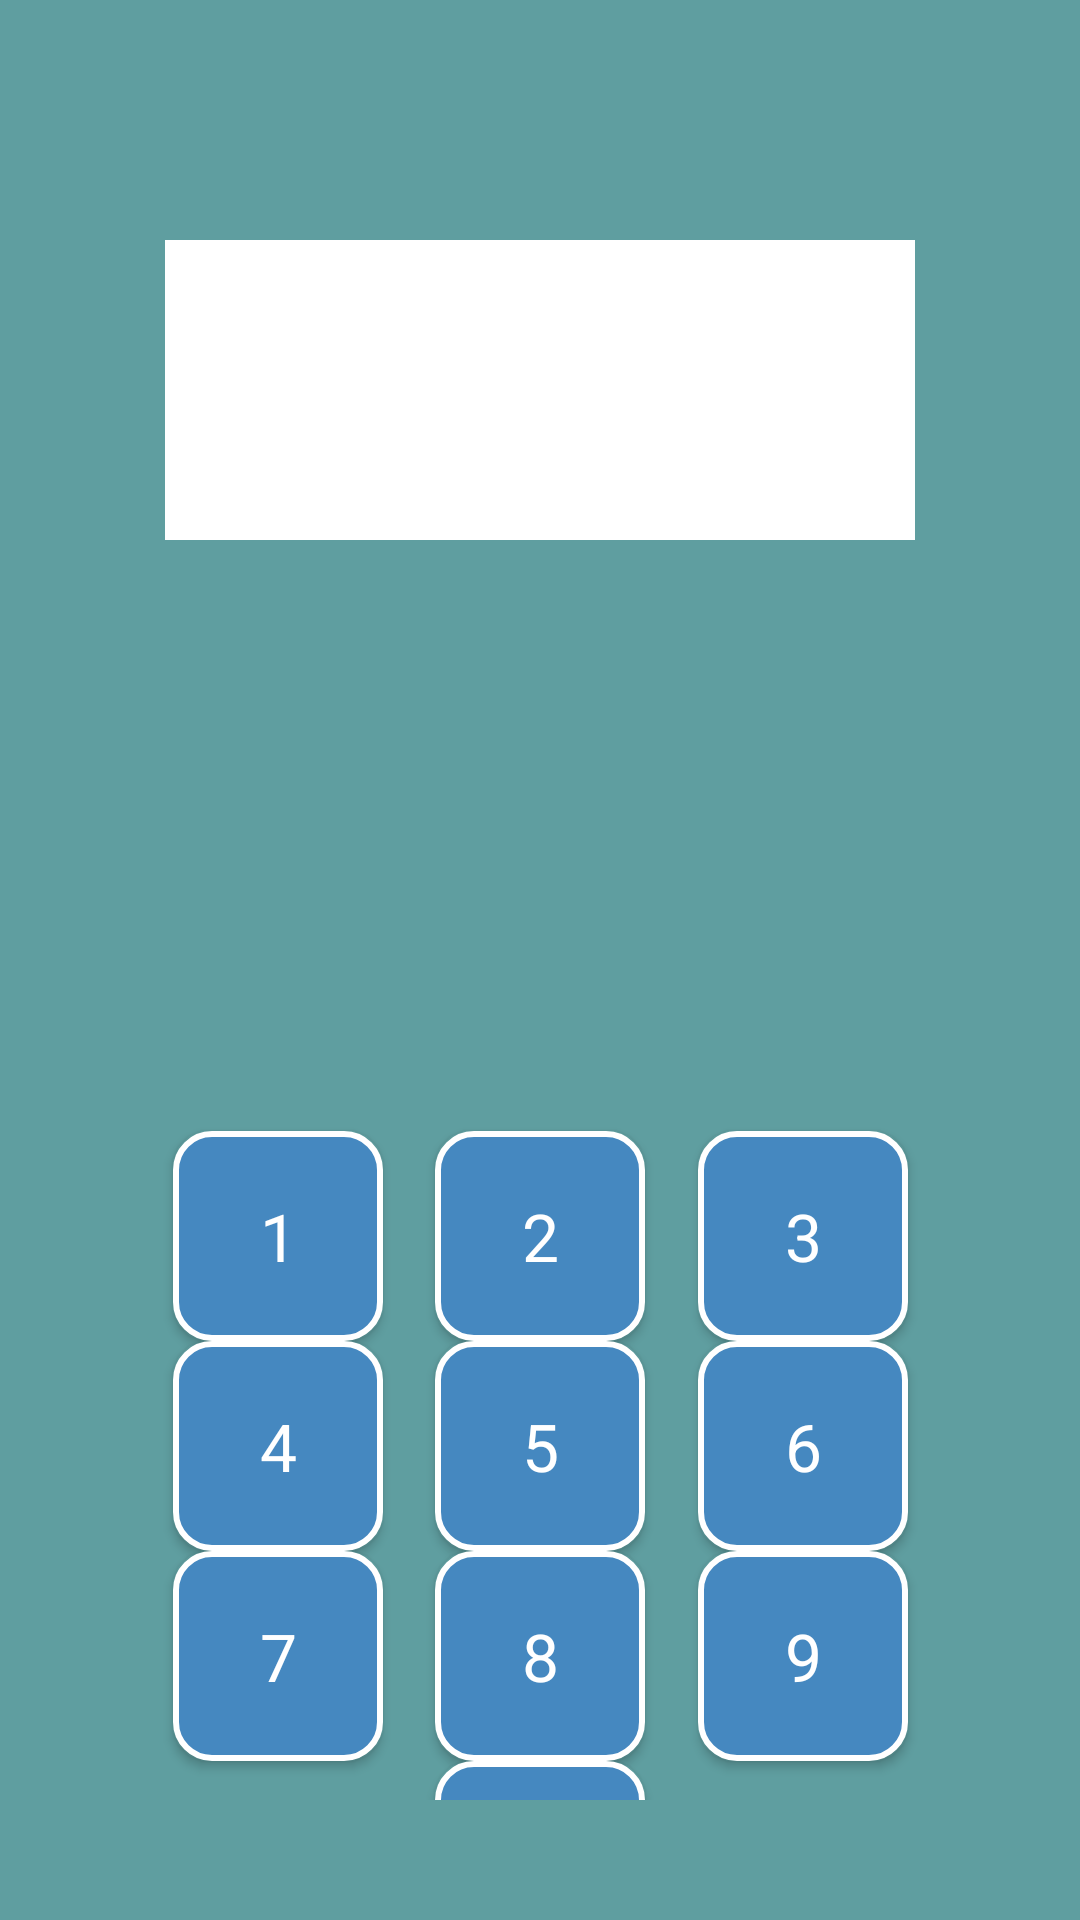

Write the Android layout XML for this screen, with the resource values it uses.
<!-- AndroidManifest.xml: application theme Theme.BigBrainAcademy -->
<!-- res/layout/activity_written_math_screen.xml -->
<?xml version="1.0" encoding="utf-8"?>
<androidx.constraintlayout.widget.ConstraintLayout xmlns:android="http://schemas.android.com/apk/res/android"
    xmlns:app="http://schemas.android.com/apk/res-auto"
    xmlns:tools="http://schemas.android.com/tools"
    android:layout_width="match_parent"
    android:layout_height="match_parent"
    android:background="@color/CadetBlue"
    android:padding="40dp">

    <TextView
        android:id="@+id/input_box_written_math_screen"
        android:layout_width="wrap_content"
        android:layout_height="wrap_content"
        android:layout_marginTop="280dp"
        android:background="@drawable/rounded_corner_textview"
        android:textColor="@color/white"
        android:gravity="center"
        android:minWidth="200dp"
        android:padding="4dp"
        app:layout_constraintEnd_toEndOf="parent"
        app:layout_constraintHorizontal_bias="0.498"
        app:layout_constraintStart_toStartOf="parent"
        app:layout_constraintTop_toTopOf="parent"
        />

    <Button
        android:id="@+id/calc_1"
        android:layout_width="70dp"
        android:layout_height="70dp"
        android:layout_marginTop="30dp"
        android:background="@drawable/written_math_button"
        android:text="1"
        android:textAppearance="@style/TextAppearance.AppCompat.Large"
        android:textColor="#ffffff"
        app:layout_constraintEnd_toStartOf="@+id/calc_2"
        app:layout_constraintHorizontal_bias="0.5"
        app:layout_constraintHorizontal_chainStyle="spread"
        app:layout_constraintHorizontal_weight="1"
        app:layout_constraintStart_toStartOf="parent"
        app:layout_constraintTop_toBottomOf="@+id/input_box_written_math_screen" />

    <Button
        android:id="@+id/calc_2"
        android:layout_width="70dp"
        android:layout_height="70dp"
        android:background="@drawable/written_math_button"
        android:text="2"
        android:textAppearance="@style/TextAppearance.AppCompat.Large"
        android:textColor="#ffffff"
        app:layout_constraintBottom_toBottomOf="@+id/calc_1"
        app:layout_constraintEnd_toStartOf="@+id/calc_3"
        app:layout_constraintHorizontal_bias="0.5"
        app:layout_constraintHorizontal_chainStyle="spread"
        app:layout_constraintHorizontal_weight="1"
        app:layout_constraintStart_toEndOf="@+id/calc_1"
        app:layout_constraintTop_toTopOf="@+id/calc_1" />

    <Button
        android:id="@+id/calc_3"
        android:layout_width="70dp"
        android:layout_height="70dp"
        android:background="@drawable/written_math_button"
        android:text="3"
        android:textAppearance="@style/TextAppearance.AppCompat.Large"
        android:textColor="#ffffff"
        app:layout_constraintBottom_toBottomOf="@+id/calc_1"
        app:layout_constraintEnd_toEndOf="parent"
        app:layout_constraintHorizontal_bias="0.5"
        app:layout_constraintHorizontal_chainStyle="spread"
        app:layout_constraintHorizontal_weight="1"
        app:layout_constraintStart_toEndOf="@+id/calc_2"
        app:layout_constraintTop_toTopOf="@+id/calc_1" />

    <Button
        android:id="@+id/calc_4"
        android:layout_width="70dp"
        android:layout_height="70dp"
        android:background="@drawable/written_math_button"
        android:text="4"
        android:textAppearance="@style/TextAppearance.AppCompat.Large"
        android:textColor="#ffffff"
        app:layout_constraintEnd_toStartOf="@+id/calc_5"
        app:layout_constraintHorizontal_bias="0.5"
        app:layout_constraintHorizontal_chainStyle="spread"
        app:layout_constraintHorizontal_weight="1"
        app:layout_constraintStart_toStartOf="parent"
        app:layout_constraintTop_toBottomOf="@+id/calc_1" />

    <Button
        android:id="@+id/calc_5"
        android:layout_width="70dp"
        android:layout_height="70dp"
        android:background="@drawable/written_math_button"
        android:text="5"
        android:textAppearance="@style/TextAppearance.AppCompat.Large"
        android:textColor="#ffffff"
        app:layout_constraintBottom_toBottomOf="@+id/calc_4"
        app:layout_constraintEnd_toStartOf="@+id/calc_6"
        app:layout_constraintHorizontal_bias="0.5"
        app:layout_constraintHorizontal_chainStyle="spread"
        app:layout_constraintHorizontal_weight="1"
        app:layout_constraintStart_toEndOf="@+id/calc_1"
        app:layout_constraintTop_toTopOf="@+id/calc_4" />

    <Button
        android:id="@+id/calc_6"
        android:layout_width="70dp"
        android:layout_height="70dp"
        android:background="@drawable/written_math_button"
        android:text="6"
        android:textAppearance="@style/TextAppearance.AppCompat.Large"
        android:textColor="#ffffff"
        app:layout_constraintBottom_toBottomOf="@+id/calc_4"
        app:layout_constraintEnd_toEndOf="parent"
        app:layout_constraintHorizontal_bias="0.5"
        app:layout_constraintHorizontal_chainStyle="spread"
        app:layout_constraintHorizontal_weight="1"
        app:layout_constraintStart_toEndOf="@+id/calc_5"
        app:layout_constraintTop_toTopOf="@+id/calc_4" />

    <Button
        android:id="@+id/calc_7"
        android:layout_width="70dp"
        android:layout_height="70dp"
        android:background="@drawable/written_math_button"
        android:text="7"
        android:textAppearance="@style/TextAppearance.AppCompat.Large"
        android:textColor="#ffffff"
        app:layout_constraintEnd_toStartOf="@+id/calc_8"
        app:layout_constraintHorizontal_bias="0.5"
        app:layout_constraintHorizontal_chainStyle="spread"
        app:layout_constraintHorizontal_weight="1"
        app:layout_constraintStart_toStartOf="parent"
        app:layout_constraintTop_toBottomOf="@+id/calc_4" />

    <Button
        android:id="@+id/calc_8"
        android:layout_width="70dp"
        android:layout_height="70dp"
        android:background="@drawable/written_math_button"
        android:text="8"
        android:textAppearance="@style/TextAppearance.AppCompat.Large"
        android:textColor="#ffffff"
        app:layout_constraintBottom_toBottomOf="@+id/calc_7"
        app:layout_constraintEnd_toStartOf="@+id/calc_9"
        app:layout_constraintHorizontal_bias="0.5"
        app:layout_constraintHorizontal_chainStyle="spread"
        app:layout_constraintHorizontal_weight="1"
        app:layout_constraintStart_toEndOf="@+id/calc_4"
        app:layout_constraintTop_toTopOf="@+id/calc_7" />

    <Button
        android:id="@+id/calc_9"
        android:layout_width="70dp"
        android:layout_height="70dp"
        android:background="@drawable/written_math_button"
        android:text="9"
        android:textAppearance="@style/TextAppearance.AppCompat.Large"
        android:textColor="#ffffff"
        app:layout_constraintBottom_toBottomOf="@+id/calc_7"
        app:layout_constraintEnd_toEndOf="parent"
        app:layout_constraintHorizontal_bias="0.5"
        app:layout_constraintHorizontal_chainStyle="spread"
        app:layout_constraintHorizontal_weight="1"
        app:layout_constraintStart_toEndOf="@+id/calc_8"
        app:layout_constraintTop_toTopOf="@+id/calc_7" />

    <Button
        android:id="@+id/calc_0"
        android:layout_width="70dp"
        android:layout_height="70dp"
        android:background="@drawable/written_math_button"
        android:text="0"
        android:textAppearance="@style/TextAppearance.AppCompat.Large"
        android:textColor="#ffffff"
        app:layout_constraintEnd_toEndOf="@+id/calc_8"
        app:layout_constraintStart_toStartOf="@+id/calc_8"
        app:layout_constraintTop_toBottomOf="@+id/calc_8" />

    <TextView
        android:id="@+id/prob_box_written_math_screen"
        android:layout_width="wrap_content"
        android:layout_height="wrap_content"
        android:layout_marginStart="32dp"
        android:layout_marginEnd="32dp"
        android:layout_marginBottom="420dp"
        android:background="@color/white"
        android:gravity="center"
        android:minWidth="250dp"
        android:minHeight="100dp"
        android:text=""
        app:layout_constraintBottom_toBottomOf="parent"
        app:layout_constraintEnd_toEndOf="parent"
        app:layout_constraintStart_toStartOf="parent" />

    <TextView
        android:id="@+id/timer_box_written_math"
        android:layout_width="wrap_content"
        android:layout_height="wrap_content"
        android:layout_marginStart="32dp"
        android:layout_marginTop="50dp"
        android:layout_marginEnd="32dp"
        android:textAppearance="?android:attr/textAppearanceLarge"
        android:textSize="40sp"
        android:text=""
        android:textColor="@color/white"
        app:layout_constraintEnd_toEndOf="parent"
        app:layout_constraintStart_toStartOf="parent"
        app:layout_constraintTop_toTopOf="parent" />

</androidx.constraintlayout.widget.ConstraintLayout>
<!-- resources referenced by this layout -->
<resources>
  <color name="CadetBlue">#5F9EA0</color>
  <color name="white">#FFFFFF</color>
  <!-- drawable written_math_button (drawable) -->
  <?xml version="1.0" encoding="utf-8"?>
  <shape xmlns:android="http://schemas.android.com/apk/res/android"
      android:shape="rectangle">
      <solid android:color="#4588C0" />
      <stroke
          android:width="2dp"
          android:color="#ffffff" />
      <corners android:radius="12dp"
      />
  
  </shape>
  <style name="Theme.BigBrainAcademy" parent="Theme.AppCompat.Light.NoActionBar">
          
          <item name="colorPrimary">@color/purple_500</item>
          <item name="colorPrimaryDark">@color/purple_700</item>
          <item name="colorAccent">@color/teal_200</item>
          
          
          <item name="android:windowFullscreen">false</item>
      </style>
  <color name="purple_500">#FF6200EE</color>
  <color name="purple_700">#FF3700B3</color>
  <color name="teal_200">#FF03DAC5</color>
</resources>
